Run: headless pygame with SDL's dummy video driver; simulated clock (each Clock.tick advances the game by its frame time, no real sleeping); random seed 0; keys injected as events and as key.get_pressed() state; no mouse input.
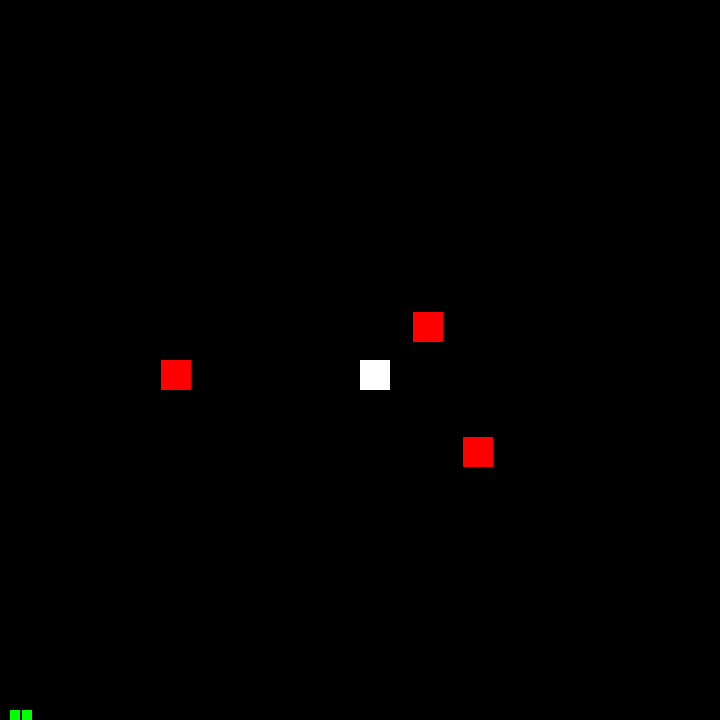
Frame 1 of 4 · flips 1–60 · no input
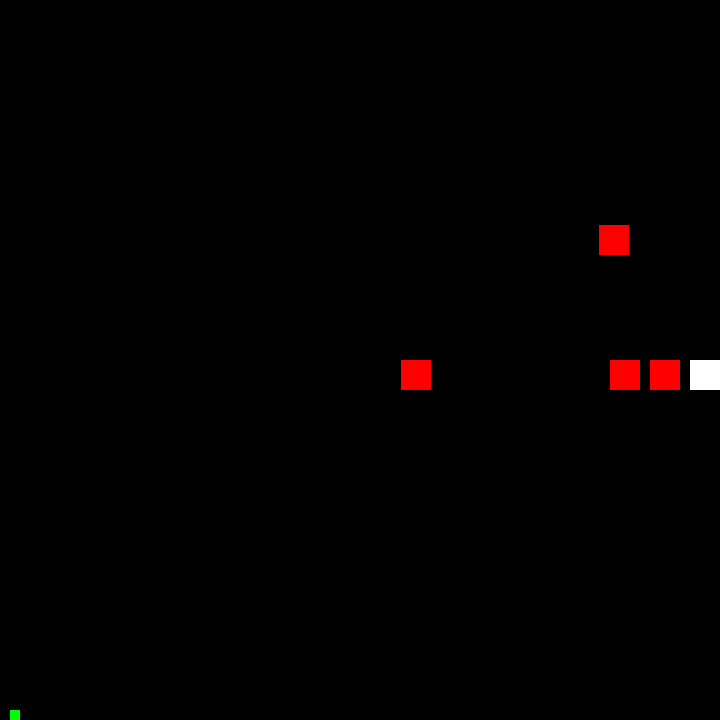
Frame 2 of 4 · flips 61–180 · tapped SPACE, RETURN · held RIGHT (→), D
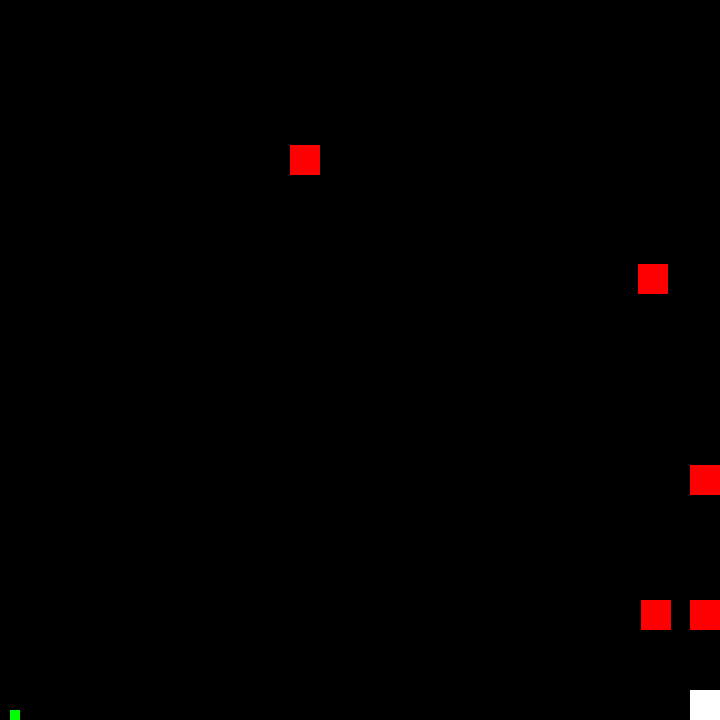
Frame 3 of 4 · flips 181–300 · held DOWN (↓), S
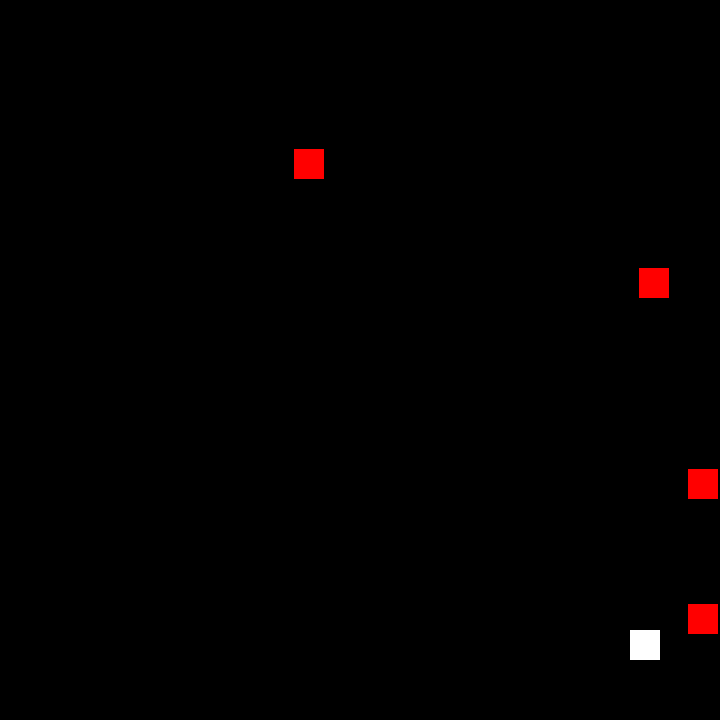
Frame 4 of 4 · flips 301–420 · held LEFT (←), A, UP (↑), W

The pygame program that drew these frames:

import pygame
import random

pygame.init()

# 화면 크기 설정
screen_width = 720
screen_height = 720

screen = pygame.display.set_mode((screen_width, screen_height))

clock = pygame.time.Clock()
FPS = 60

class Player:
    def __init__(self):
        # self.rect.width = self.speed 같게
        self.rect = pygame.Rect(360,360,30,30)
        self.speed = self.rect.width
        self.lives = 3
        self.attack_range = pygame.Rect(self.rect.x - 30, self.rect.y - 30, 100, 100)
        self.attacking = False
        self.attack_timer = 0
        self.attack_cooldown = 0

    def move(self, keys):
        if keys[pygame.K_RIGHT]:
            if self.rect.x <= 720 - self.speed - self.rect.width:
                self.rect.x += self.speed
        if keys[pygame.K_LEFT]:
            if self.rect.x >= self.speed:
                self.rect.x -= self.speed
        if keys[pygame.K_UP]: 
            if self.rect.y >= self.speed:
                self.rect.y -= self.speed
        if keys[pygame.K_DOWN]:
            if self.rect.y <= 720 - self.speed - self.rect.height:
                self.rect.y += self.speed
        self.attack_range.topleft = (self.rect.x - 30, self.rect.y - 30)
    def attack(self, enemies):
        if not self.attacking and self.attack_cooldown <= 0:
            self.attacking = True
            self.attack_timer = 15
            self.attack_cooldown = 300
            new_enemies = []
            for e in enemies:
                if not self.attack_range.colliderect(e.rect):
                    new_enemies.append(e)
            enemies[:] = new_enemies

    def update(self):
        if self.attacking:
            self.attack_timer -= 1
            if self.attack_timer <= 0:
                self.attacking = False
        if self.attack_cooldown > 0:
            self.attack_cooldown -= 1        

    def draw(self):
        pygame.draw.rect(screen,(255,255,255), self.rect)
        if self.attacking:
            pygame.draw.rect(screen, (0,255,0), self.attack_range, 2)
        else:
            pygame.draw.rect(screen, (0,0,0), self.attack_range, 1)
        for i in range(self.lives):
            pygame.draw.rect(screen, (0, 255, 0), (10 + i * 12, 710, 10, 10))

class Enemy:
    def __init__(self):
        self.rect = pygame.Rect(random.randint(0, screen_width-30), random.randint(0, screen_height - 30), 30, 30)
        self.speed = 1.5
    def move_towards(self, target):
        if self.rect.x < target.rect.x:
            self.rect.x += self.speed
        elif self.rect.x > target.rect.x:
            self.rect.x -= self.speed
        if self.rect.y < target.rect.y:
            self.rect.y += self.speed
        elif self.rect.y > target.rect.y:
            self.rect.y -= self.speed
    def draw(self):
        pygame.draw.rect(screen, (255, 0, 0), self.rect)
def main():
    running = True
    player = Player()
    enemies = [Enemy() for i in range(3)]

    enemy_spawn_timer = 0
    enemy_spawn_interval = 60

    while running:
        clock.tick(FPS)
        screen.fill((0,0,0))
        for event in pygame.event.get():
            if event.type == pygame.QUIT:
                running = False
        keys = pygame.key.get_pressed()
        player.move(keys)

        if keys[pygame.K_SPACE]:
            player.attack(enemies)
        enemy_spawn_timer += 1
        if enemy_spawn_timer >= enemy_spawn_interval:
            enemies.append(Enemy())
            enemy_spawn_timer = 0
        for e in enemies:
            e.move_towards(player)
        for e in enemies[:]:    
            if player.rect.colliderect(e.rect):
                player.lives -= 1
                enemies.remove(e)
        
        player.update()    
        player.draw()

        for e in enemies:
            e.draw()
        if player.lives <= 0:
            print("Game Over")
            pygame.time.delay(2000)
            running = False
        pygame.display.update()
    pygame.quit()

if __name__ == "__main__":
    main()
